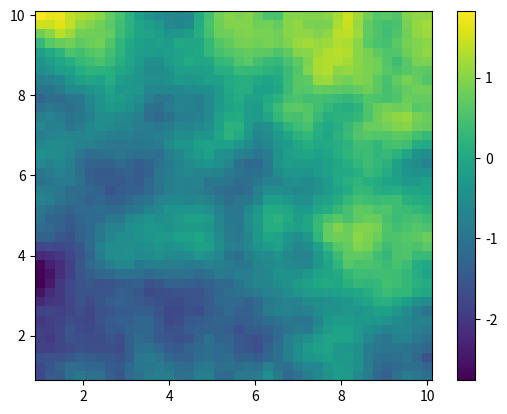

The script that saved this image:
from collections import deque
import numpy as np
from matplotlib import pyplot as plt
from scipy import sparse
from scipy import spatial
from scipy.special import gamma

# np.random.seed(0)

SAMPLE_1D = False
SAMPLE_2D = False
SAMPLE_2D_ANISOTROPIC = False
SAMPLE_FEM = True

# TODO: benchmark on something
# TODO: use non-periodic finite difference boundary conditions

if SAMPLE_1D:

    a = 1
    l = 1

    # Set up coordinates
    xs = np.linspace(0, 10, 1001)
    nx = len(xs)
    h = xs[1] - xs[0]

    H = np.zeros((nx, nx))

    for i in range(nx):
        H[i, i] = 1 + 2 * l**2 / h**2
        H[i, (i-1)%nx] = -l**2 / h**2
        H[i, (i+1)%nx] = -l**2 / h**2

    W = np.sqrt(a * l / h) * np.random.normal(0.0, 1.0, nx)

    X = np.linalg.solve(H, W)

    plt.plot(xs, X)
    plt.show()


if SAMPLE_2D:

    a = 1
    l = 50
    
    xs = np.linspace(1, 100, 100)
    nx = len(xs)
    h = xs[1] - xs[0]

    # Form finite difference operator
    A = sparse.lil_matrix((nx, nx), dtype=np.float64)
    A.setdiag(-2)
    A.setdiag(1, k=1)
    A.setdiag(1, k=-1)
    A[0,-1] = 1
    A[-1,0] = 1

    A /= (h**2)
    A *= l**2

    I = sparse.eye(nx**2)
    J = sparse.eye(nx)

    H = I - sparse.kron(A, J) - sparse.kron(J, A)

    W = np.sqrt(a * l**2 / h**2) * np.random.normal(0.0, 1.0, nx**2)

    X = sparse.linalg.spsolve(H, W)
    
    plt.pcolormesh(np.reshape(X, (nx, nx)))
    plt.show()


if SAMPLE_2D_ANISOTROPIC:

    a = 1
    lx = 50
    ly = 20
    
    xs = np.linspace(1, 100, 100)
    nx = len(xs)
    h = xs[1] - xs[0]

    A = sparse.lil_matrix((nx, nx), dtype=np.float64)
    A.setdiag(-2)
    A.setdiag(1, k=1)
    A.setdiag(1, k=-1)
    A[0, -1] = 1
    A[-1, 0] = 1

    A /= (h**2)

    I = sparse.eye(nx**2)
    J = sparse.eye(nx)

    H = I - lx**2 * sparse.kron(A, J) - ly**2 * sparse.kron(J, A)

    W = np.sqrt(a * lx * ly / h**2) * np.random.normal(0.0, 1.0, nx ** 2)

    X = sparse.linalg.spsolve(H, W)
    
    plt.pcolormesh(np.reshape(X, (nx, nx)))
    plt.show()


# TODO: compare to the ACF
# Implement Robin condition and compare with 
# Figure out how to do this the way in Chada (2018)?
# Circular mesh?

if SAMPLE_FEM:

    # Define number of spatial dimensions of problem and smoothness parameter
    d = 2
    eta = 2 - d/2.0

    # Define lengthscale and standard deviation
    l = 2.0
    sigma = 1.0
    alpha = sigma**2 * (2**d * np.pi**(d/2) * gamma(eta + d/2)) / gamma(eta)

    xs = np.linspace(1, 10, 40)
    ys = np.linspace(1, 10, 40)

    mesh = spatial.Delaunay([(x, y) for x in xs for y in ys])

    # Define gradients of basis functions in transformed simplex
    gradients = np.array([[-1.0, -1.0], [1.0, 0.0], [0.0, 1.0]])

    # Row and column in the matrix for each basis function
    M = sparse.lil_matrix((mesh.npoints, mesh.npoints))
    S = sparse.lil_matrix((mesh.npoints, mesh.npoints))

    for element in mesh.simplices:
        
        # Extract the global indices of the points on the current simplex
        nodes = mesh.points[element, :]

        inds = deque([0, 1, 2])

        for _ in range(3):

            # Extract the global index of the current point
            pi = element[inds[0]]
            
            # Generate transformation matrix
            T = np.array([nodes[inds[1]] - nodes[inds[0]],
                          nodes[inds[2]] - nodes[inds[0]]]).T
        
            # Compute the absolute value of the determinant 
            detT = np.abs(np.linalg.det(T))

            for j in range(3):

                # Find the global index of point k
                pj = element[inds[j]]

                # Add the inner product of the basis functions of nodes i and j
                # to the M matrix
                M[pi, pj] += detT * (1/12 if j == 0 else 1/24) # TODO: tidy

                # Add the inner product of the gradients of the basis functions 
                # of points i and j over the current element to the S matrix
                S[pi, pj] += detT * 0.5 * \
                    gradients[0] @ np.linalg.inv(T.T @ T) @ gradients[j].T

            # Rotate the simplex
            inds.rotate(-1)

    H = (M + l**2 * S).toarray()

    G = alpha * l ** 2 * M

    # plt.spy(G[0:50, 0:50])
    # plt.show()

    mu = np.zeros((mesh.npoints, ))

    W = np.random.multivariate_normal(mean=mu, cov=G.toarray())

    # print(np.max(np.abs(G.T - G)))

    X = np.linalg.solve(H, W)
    X = np.reshape(X, (len(xs), len(ys)))

    plt.pcolormesh(xs, ys, X)
    plt.colorbar()
    plt.show()

    # spatial.delaunay_plot_2d(mesh)
    # plt.show()

    pass